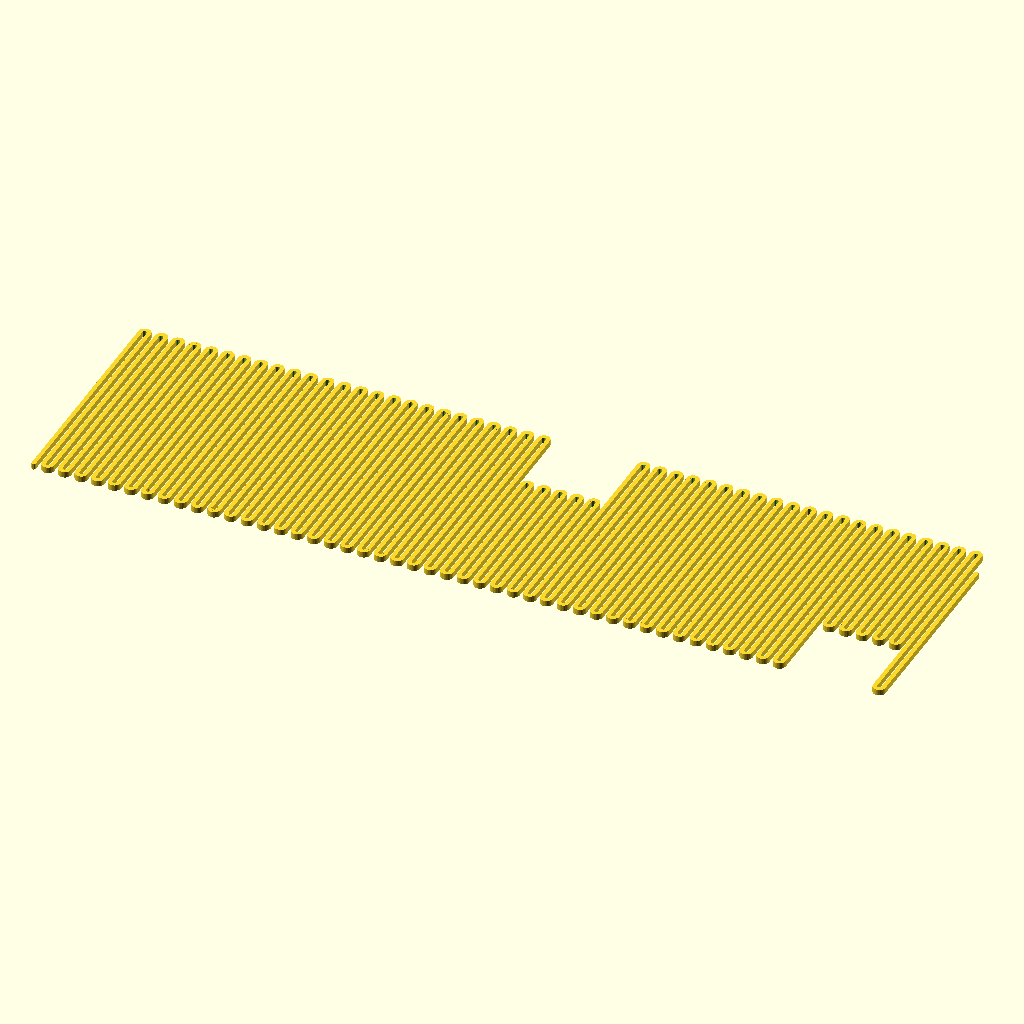
Cell 1: rendered with the file's own defaults.
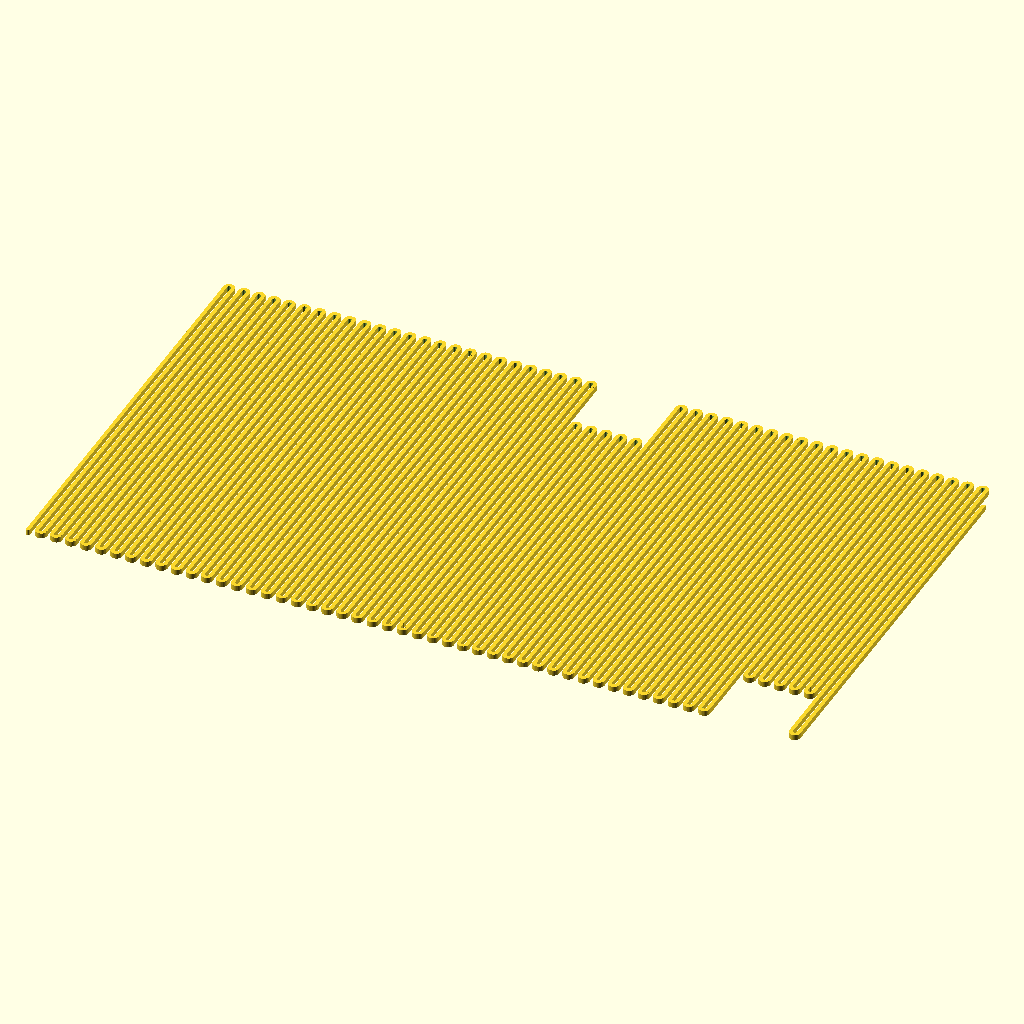
Cell 2: h = 80 (everything else at default).
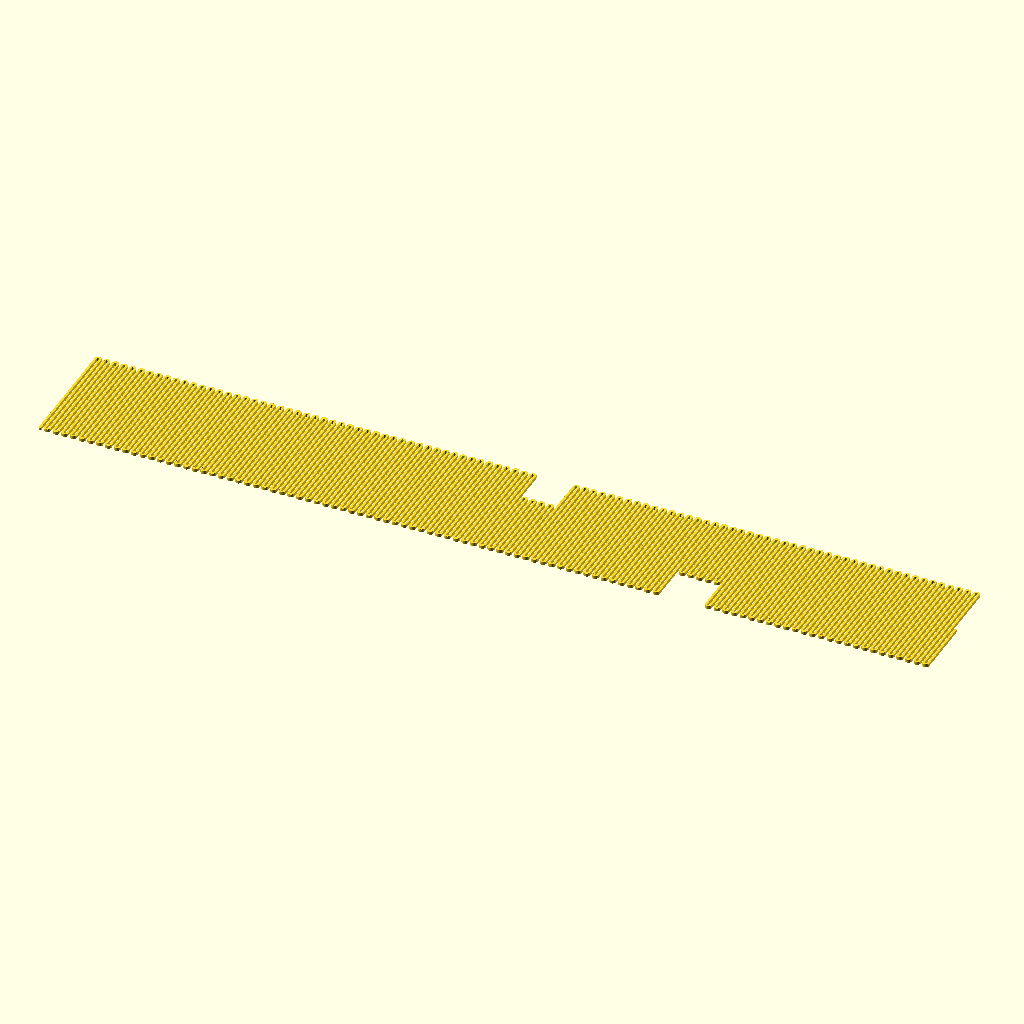
Cell 3 — l set to 284, the other parameters unchanged.
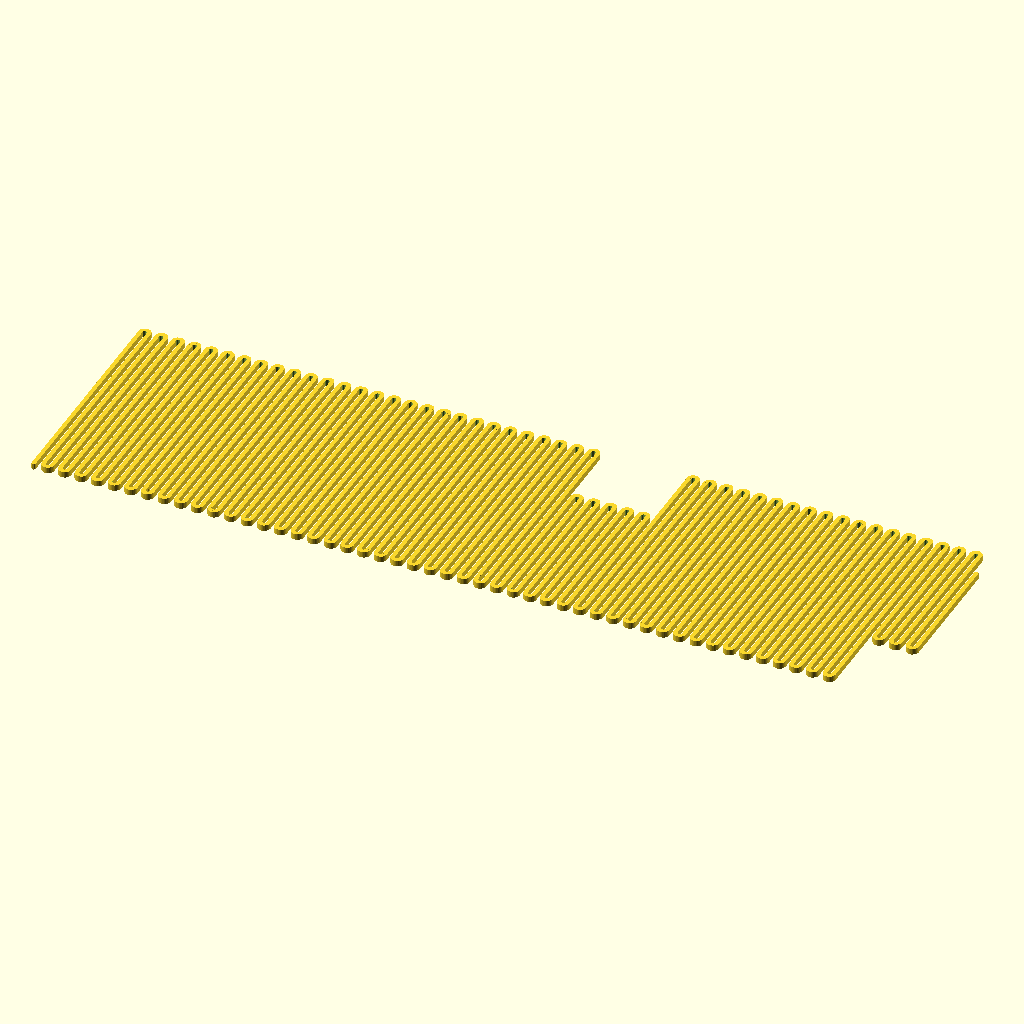
Cell 4 — x1 set to 16, the other parameters unchanged.
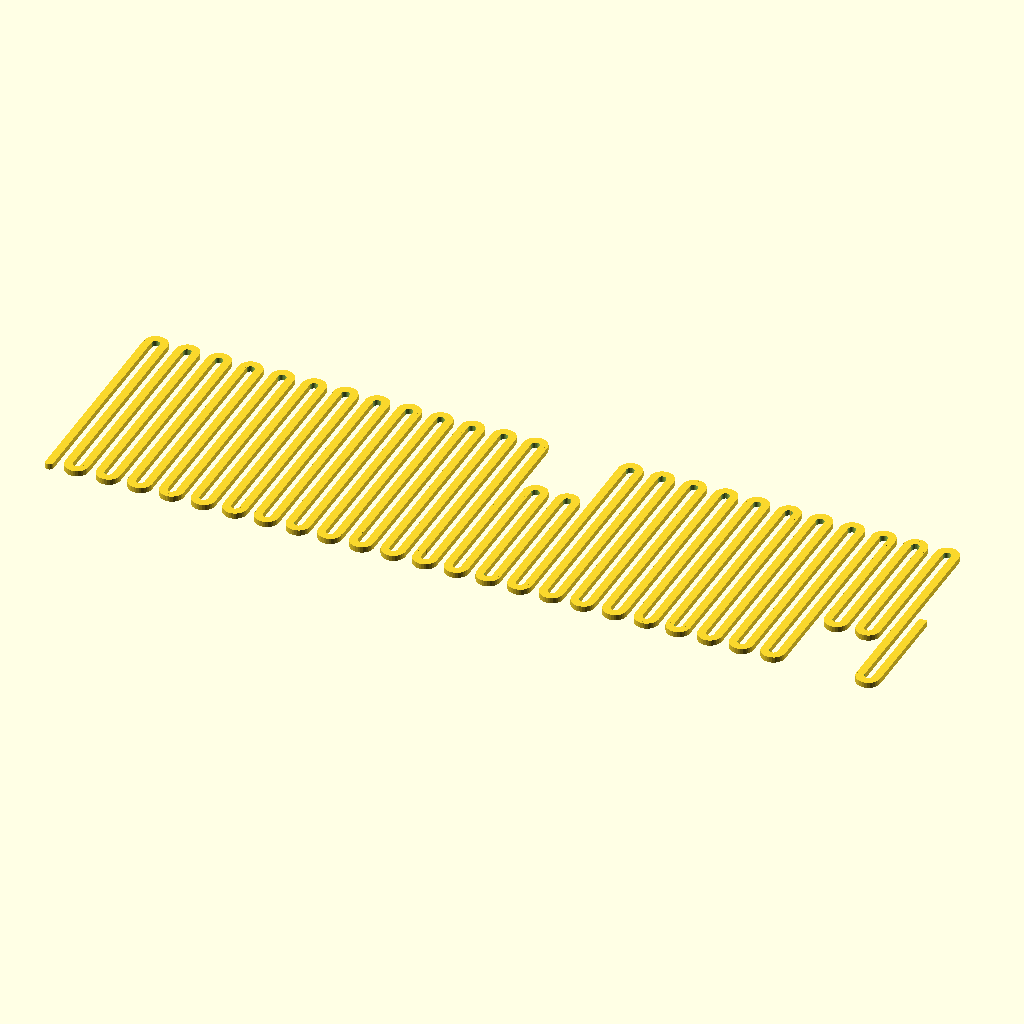
Cell 5 — t1 set to 1.4, the other parameters unchanged.
All cells are drawn from the same view direction (rotation 55°, 0°, 25°, orthographic, colour scheme Cornfield), but the view is re-fitted for each cell, so position and scale can differ between cells as well as the parameter.
OpenSCAD source file drawings/resistive-curve.scad:
// This file is used to generate a DXF that will be the tack for the resistance
// The resistance we can calculate from:
// - Track width (chosen from KiCAD import option), 
// - Total length (will echo estimated total length) 
// - copper thickness (normally 17.5um on internal copper layers)

h = 40; //
l = 142;
x1 = 8;
t1 = 0.7;

c = 0.0172;

$fs=0.2;

estimate_total_length = l/t1*(h-t1*2);

echo(Length=estimate_total_length);

rho = 1.68e-8; // Ω·m
length_m = estimate_total_length/1000;
height_m = 0.0175/1000;
width_m = t1/1000/2;
resistance = 1.68e-8*length_m/(width_m * height_m);
echo(Resistance=resistance);

module slice2() {
    a = h/2-t1*1.5;
    translate([0, a/2])
    cube([t1, a, 1], center=true);

    translate([-t1*1, h/2-t1*1.5])
    intersection() {
        difference() {
            cylinder(d=t1*3, h=1, center=true);
            cylinder(d=t1, h=2, center=true);
        }
        translate([0, 0, -1])
        cube([t1*4, t1*4, 2]);
    }

}


function pos_bump(x) = (-10 < x && x < 3) ? -12 : 0;
function neg_bump(x) = (48 < x && x < 62) ? -12 : 0;


// projection()
union() {
    for (i = [0:l/t1/2]) {
        x = -l/2-x1+i*t1*2;
        translate([x, pos_bump(x), 0])
        if (i%2==0) {
            translate([0, 0, 0])
            slice2();    
            translate([-t1*2, 0, 0])
            mirror([1, 0, 0])
            slice2();
        }
    }

    mirror([0, 1, 0])
    for (i = [0:l/t1/2]) {
        x = -l/2-x1+i*t1*2+t1*2;
        translate([x, neg_bump(x), 0])
        if (i%2==0) {
            translate([0, 0, 0])
            slice2();    
            translate([-t1*2, 0, 0])
            mirror([1, 0, 0])
            slice2();
        }
    }

    translate([-l/2-x1-t1*2, 0, 0])
    hull() {
        cylinder(d=t1, h=1, center=true);
        
        translate([0, -h/2+t1/2, 0])
        cylinder(d=t1, h=1, center=true);
    }


    i = l/t1/2;
    a = i - i%1;
    x = -l/2-x1+a*t1*2;
    translate([x, 0, 0])
    hull() {
        cube([t1, 1, 1], center=true);
        
        translate([0, h/2-t1-5, 0])
        cube([t1, 1, 1], center=true);
    }
}
Parameter table extracted from the source (name, type, default, range or options):
h: number, default 40
l: number, default 142
x1: number, default 8
t1: number, default 0.7
c: number, default 0.0172
rho: number, default 1.68e-08
